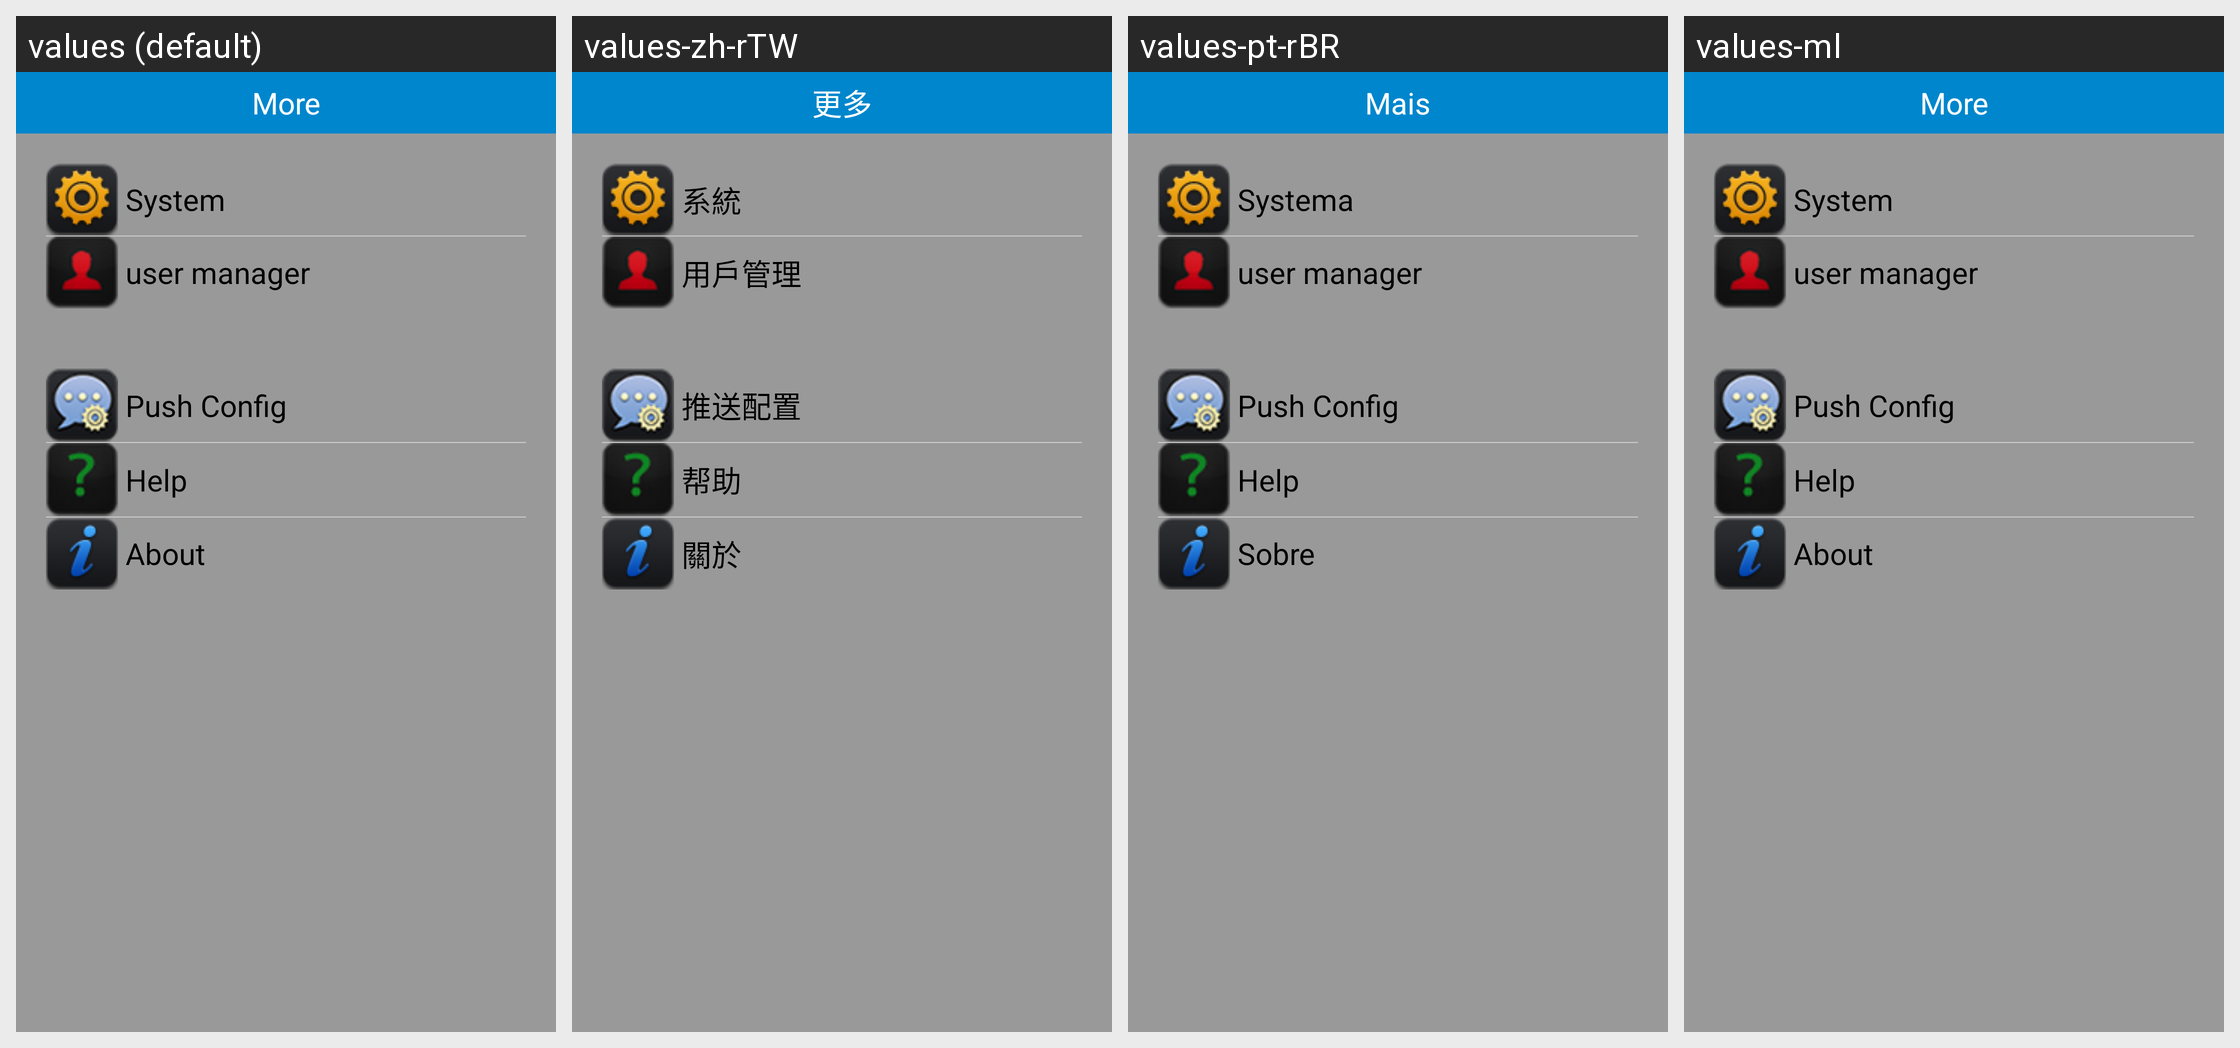

For this localized Android screen grid, give each drawn string resource with its value in every locale shown.
Android screen res/layout/morepage.xml rendered under 4 locales, left to right: values (default), values-zh-rTW, values-pt-rBR, values-ml. Device: Nexus 5 (rendered at 1080×1920; each locale shown at half size, 540×960, under a caption strip naming it); theme Theme.ResponsiveApplication.NoActionBar.
Other locales in the repository, not shown: values-af, values-am, values-ar, values-az, values-be, values-bg, values-bn, values-bs, values-ca, values-cs, values-da, values-de, values-el, values-en-rGB, values-en-rIN, values-en-rXC, values-es, values-es-rES, values-es-rUS, values-et, values-eu, values-fa, values-fi, values-fr, values-fr-rCA, values-gl, values-gu, values-hi, values-hr, values-hu, values-hy, values-in, values-is, values-it, values-it-rIT, values-iw, values-ja, values-ka, values-kk, values-km, values-kn, values-ko, values-ko-rKR, values-ky, values-lo, values-lt, values-lv, values-mk, values-mn, values-mr, values-ms, values-my, values-nb, values-ne, values-nl, values-pa, values-pl, values-pt, values-pt-rPT, values-ro, values-ru, values-ru-rRU, values-si, values-sk, values-sl, values-sq, values-sr, values-sv, values-sw, values-ta, values-te, values-th, values-tl, values-tr, values-tr-rTR, values-uk, values-ur, values-uz, values-vi, values-zh-rCN, values-zh-rHK, values-zu.
Strings drawn on this screen, with the default value and each locale's value (text and hints the layout hard-codes, and strings that could not be matched under every locale, appear in the picture but are not listed):

more
  values: More
  values-zh-rTW: 更多
  values-pt-rBR: Mais
  values-ml: More  [not translated; the default value is used]

system
  values: System
  values-zh-rTW: 系統
  values-pt-rBR: Systema
  values-ml: System  [not translated; the default value is used]

usermanager
  values: user manager
  values-zh-rTW: 用戶管理
  values-pt-rBR: user manager
  values-ml: user manager  [not translated; the default value is used]

pushconfig
  values: Push Config
  values-zh-rTW: 推送配置
  values-pt-rBR: Push Config
  values-ml: Push Config  [not translated; the default value is used]

help
  values: Help
  values-zh-rTW: 帮助
  values-pt-rBR: Help
  values-ml: Help  [not translated; the default value is used]

about
  values: About
  values-zh-rTW: 關於
  values-pt-rBR: Sobre
  values-ml: About  [not translated; the default value is used]
